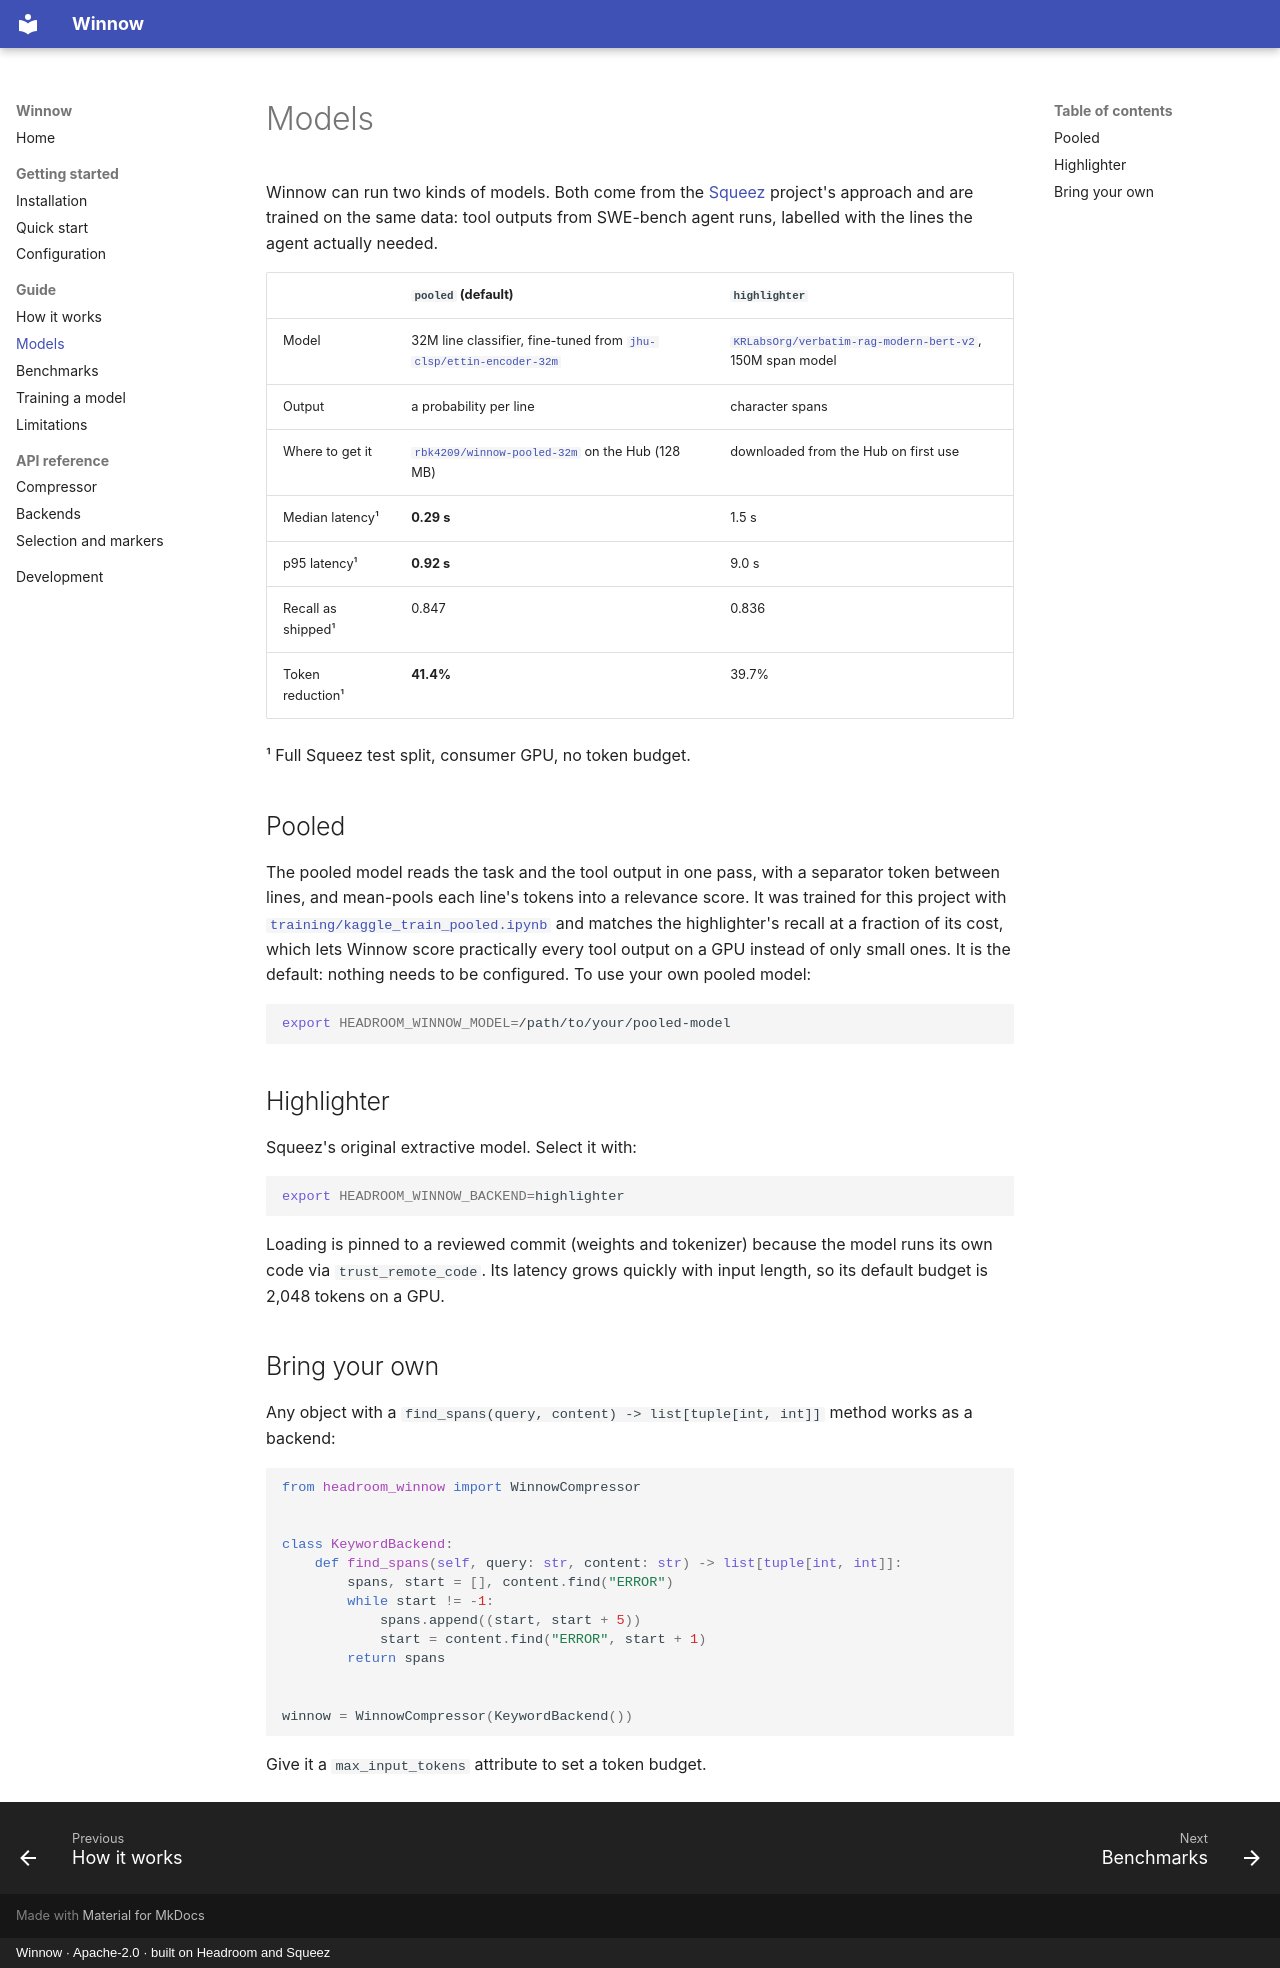

repository: RecepKurtulus/headroom-winnow · page: guide/models/index.html · generator: mkdocs · copyright: Winnow · Apache-2.0 · built on Headroom and Squeez

# Models

Winnow can run two kinds of models. Both come from the
[Squeez](https://github.com/KRLabsOrg/squeez) project's approach and are trained
on the same data: tool outputs from SWE-bench agent runs, labelled with the
lines the agent actually needed.

| | `pooled` (default) | `highlighter` |
|---|---|---|
| Model | 32M line classifier, fine-tuned from [`jhu-clsp/ettin-encoder-32m`](https://huggingface.co/jhu-clsp/ettin-encoder-32m) | [`KRLabsOrg/verbatim-rag-modern-bert-v2`](https://huggingface.co/KRLabsOrg/verbatim-rag-modern-bert-v2), 150M span model |
| Output | a probability per line | character spans |
| Where to get it | [`rbk4209/winnow-pooled-32m`](https://huggingface.co/rbk4209/winnow-pooled-32m) on the Hub (128 MB) | downloaded from the Hub on first use |
| Median latency¹ | **0.29 s** | 1.5 s |
| p95 latency¹ | **0.92 s** | 9.0 s |
| Recall as shipped¹ | 0.847 | 0.836 |
| Token reduction¹ | **41.4%** | 39.7% |

¹ Full Squeez test split, consumer GPU, no token budget.

## Pooled

The pooled model reads the task and the tool output in one pass, with a
separator token between lines, and mean-pools each line's tokens into a
relevance score. It was trained for this project with
[`training/kaggle_train_pooled.ipynb`](training.md) and matches the
highlighter's recall at a fraction of its cost, which lets Winnow score
practically every tool output on a GPU instead of only small ones. It is the
default: nothing needs to be configured. To use your own pooled model:

```bash
export HEADROOM_WINNOW_MODEL=/path/to/your/pooled-model
```

## Highlighter

Squeez's original extractive model. Select it with:

```bash
export HEADROOM_WINNOW_BACKEND=highlighter
```

Loading is pinned to a reviewed commit (weights and tokenizer) because the model
runs its own code via `trust_remote_code`. Its latency grows quickly with input
length, so its default budget is 2,048 tokens on a GPU.

## Bring your own

Any object with a `find_spans(query, content) -> list[tuple[int, int]]` method
works as a backend:

```python
from headroom_winnow import WinnowCompressor


class KeywordBackend:
    def find_spans(self, query: str, content: str) -> list[tuple[int, int]]:
        spans, start = [], content.find("ERROR")
        while start != -1:
            spans.append((start, start + 5))
            start = content.find("ERROR", start + 1)
        return spans


winnow = WinnowCompressor(KeywordBackend())
```

Give it a `max_input_tokens` attribute to set a token budget.
